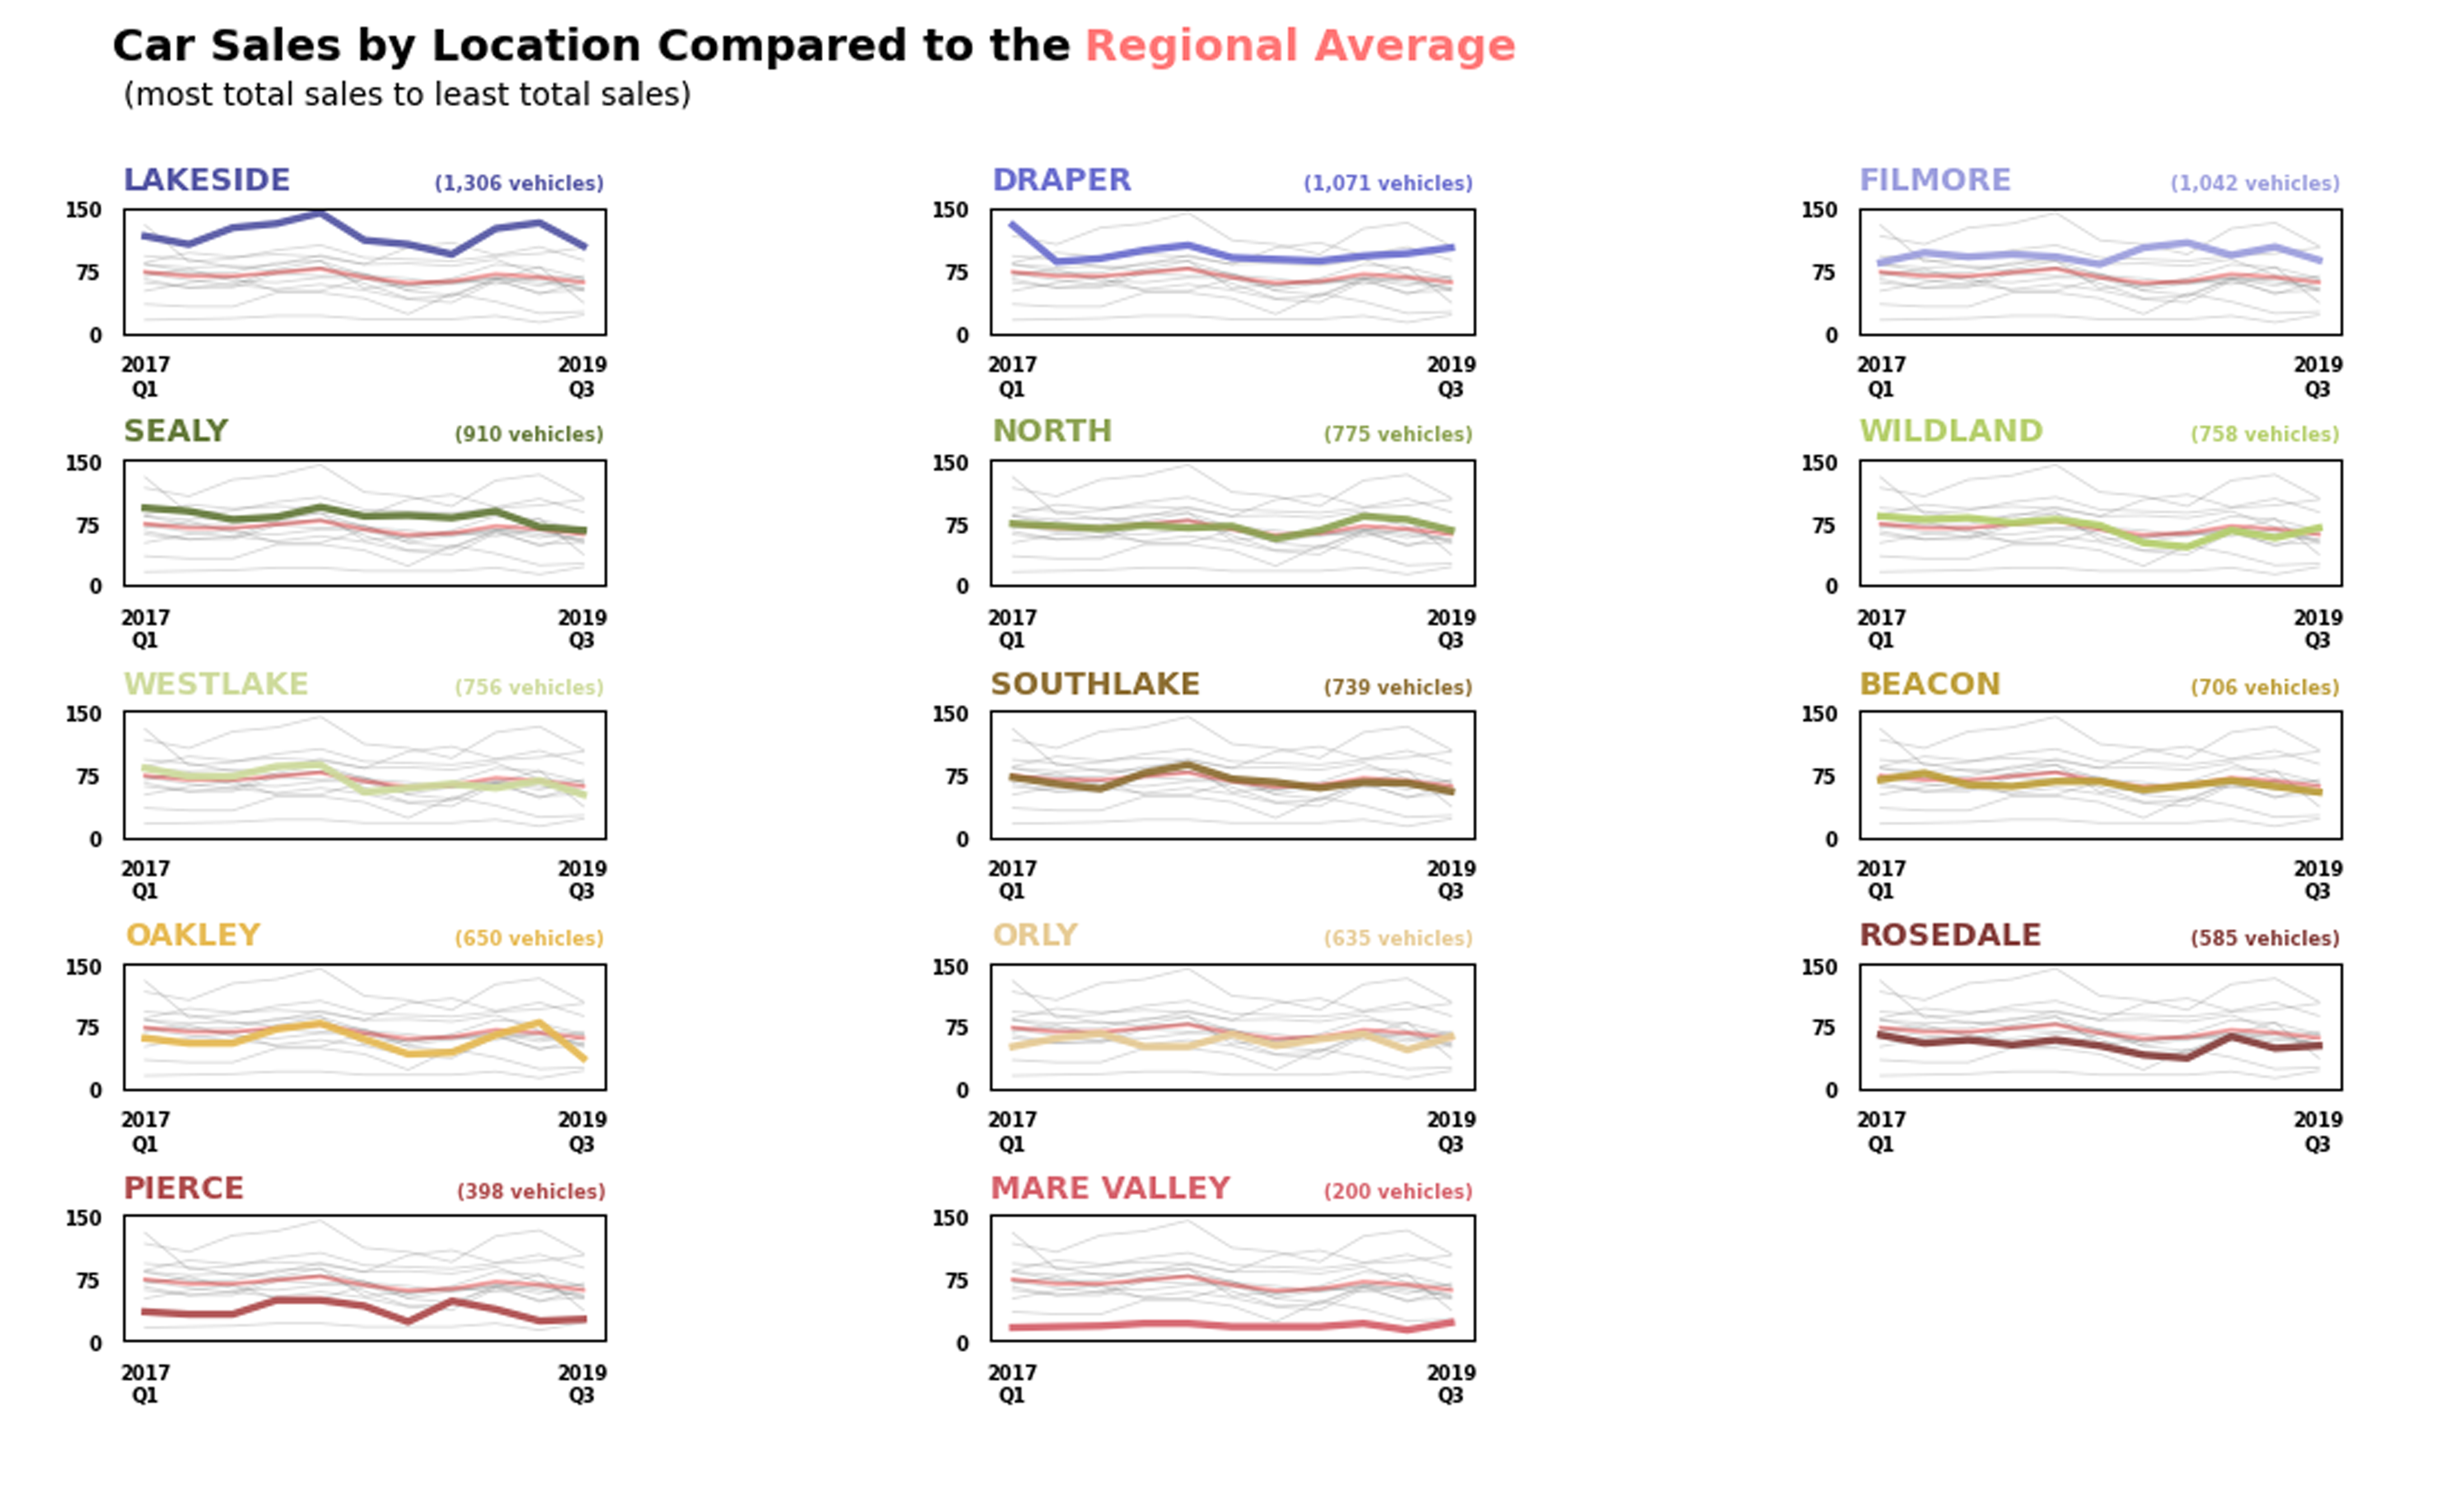

This figure's Python source:
import matplotlib.pyplot as plt
import pandas as pd
import numpy as np
import locale

locale.setlocale(locale.LC_ALL, '')

# PATH TO DATA
filepath = 'C:/Users/marce/Documents/Python/'

# READ IN DATA
cars = pd.read_excel(filepath + 'SWD/Car Sales/Car Sales.xlsx', sheet_name='Data2')
cars['timeperiod'] = cars['timeperiod'].str.replace(' ', '\n')

# CREATE NEW DATAFRAME OF JUST SALES NUMBERS
cars2 = cars.drop('timeperiod', axis=1)

# CALCULATE THE SUM OF EACH COLUMN
column_sums = cars2.sum()

# SORT COLUMNS BASED ON SUM IN DESCENDING ORDER
sorted_columns = column_sums.sort_values(ascending=False)

# REARRANGE THE COLUMNS IN THE DATAFRAME
cars2 = cars2[sorted_columns.index]

# CREATE SERIES OF JUST THE TIME PERIODS
cars3 = cars.filter(['timeperiod'])

# JOIN THE TIME PERIOD COLUMN TO THE ARRANGED COLUMNS
cars = cars3.join(cars2)

# ADJUST CANVAS SIZE
plt.figure(figsize=(11, 8.5))

# CREATE COLOR PALETTE
palette = plt.get_cmap('tab20b')

# PLOT MULTIPLE LINES
num = 0
for column in cars.drop('timeperiod', axis=1):
    if column != "REGIONAL AVG":
        num += 1

        # CHOOSE THE CORRECT SUBPLOT LOCATION
        plt.subplot(5, 3, num)

        # PLOT ALL GROUPS
        for v in cars.drop('timeperiod', axis=1):
            plt.plot(cars['timeperiod'], cars[v], marker='', color='grey', linewidth=0.6, alpha=0.3)

        # PLOT THE HIGHLIGHTED LINE
        plt.plot(cars['timeperiod'], cars['REGIONAL AVG'], marker='', color='red', linewidth=1.4, alpha=0.3)
        plt.plot(cars['timeperiod'], cars[column], marker='', color=palette(num), linewidth=2.4, alpha=0.9,
                 label=column)

        # SET TICK STEP AND FONT
        plt.xticks(np.arange(0, 11, step=10), fontsize=6, fontweight='bold')
        plt.yticks(np.arange(0, 151, step=75), fontsize=6, fontweight='bold')
        plt.tick_params(left=False, bottom=False)

        # INDIVIDUAL GRAPH TITLES
        plt.title(column, loc='left', fontsize=10, fontweight='bold', color=palette(num))
        plt.title(' (' + str(locale.format_string("%d", sum(cars[column]), grouping=True)) + ' vehicles)',
                  loc='right', fontsize=6, fontweight='bold', color=palette(num))

# MAIN TITLES
plt.figtext(0.435, 0.96, "Car Sales by Location Compared to the", fontsize=14, fontweight='bold',
            color='black', ha='right')
plt.figtext(0.44, 0.96, "Regional Average", fontsize=14, fontweight='bold',
            color='red', ha='left', alpha=0.54)
plt.figtext(0.05, 0.93, "(most total sales to least total sales)", fontsize=10, color='black', ha='left')

# ADJUST SPACING
plt.subplots_adjust(wspace=0.80, hspace=1,
                    top=0.86, bottom=0.10,
                    left=0.05, right=0.95)

# plt.subplot(5, 3, 15).text(0.10, 0.75, "TEST")
# plt.subplot(5, 3, 15).axis('off')

plt.show()
